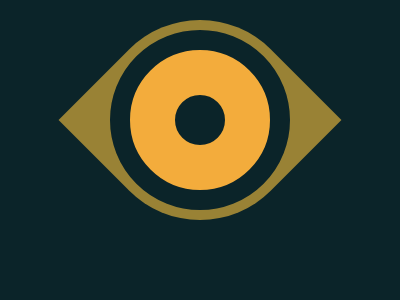

Write a web page that renders exactly this picture using CSS.

<!DOCTYPE html>
<html lang="en">
<head>
    <meta charset="UTF-8">
    <meta http-equiv="X-UA-Compatible" content="IE=edge">
    <meta name="viewport" content="width=device-width, initial-scale=1.0">
    <title>Document</title>
    <style>
        body{
          background-color:#0B2429;
          display:flex;
          justify-content:center;
          align-items:center;
          margin: 50px;
          
        }
        .middle-circle{
          width:50px;
          height:50px;
          background:#0B2429;
          border-radius:50%;
          border:45px solid #F3AC3C;
          z-index:1;
          
        }
        .outter-circle{
          position:absolute;
          width:200px;
          height:200px;
          background:#998235;
          border-top-left-radius:100px;
           border-bottom-right-radius:100px;
             transform:rotate(45deg);
        }
        
        .inner-line{
          width:90px;
          height:90px;
          background:#0B2429;
          border-radius:50%;
          border:45px solid #0B2429;
          position:absolute;
          left:110px;
          
        }
        
      </style>
</head>
<body>
    <div class="outter-circle"></div>
    <div class="middle-circle"></div>
    <div class="inner-line"></div>

</body>
</html>